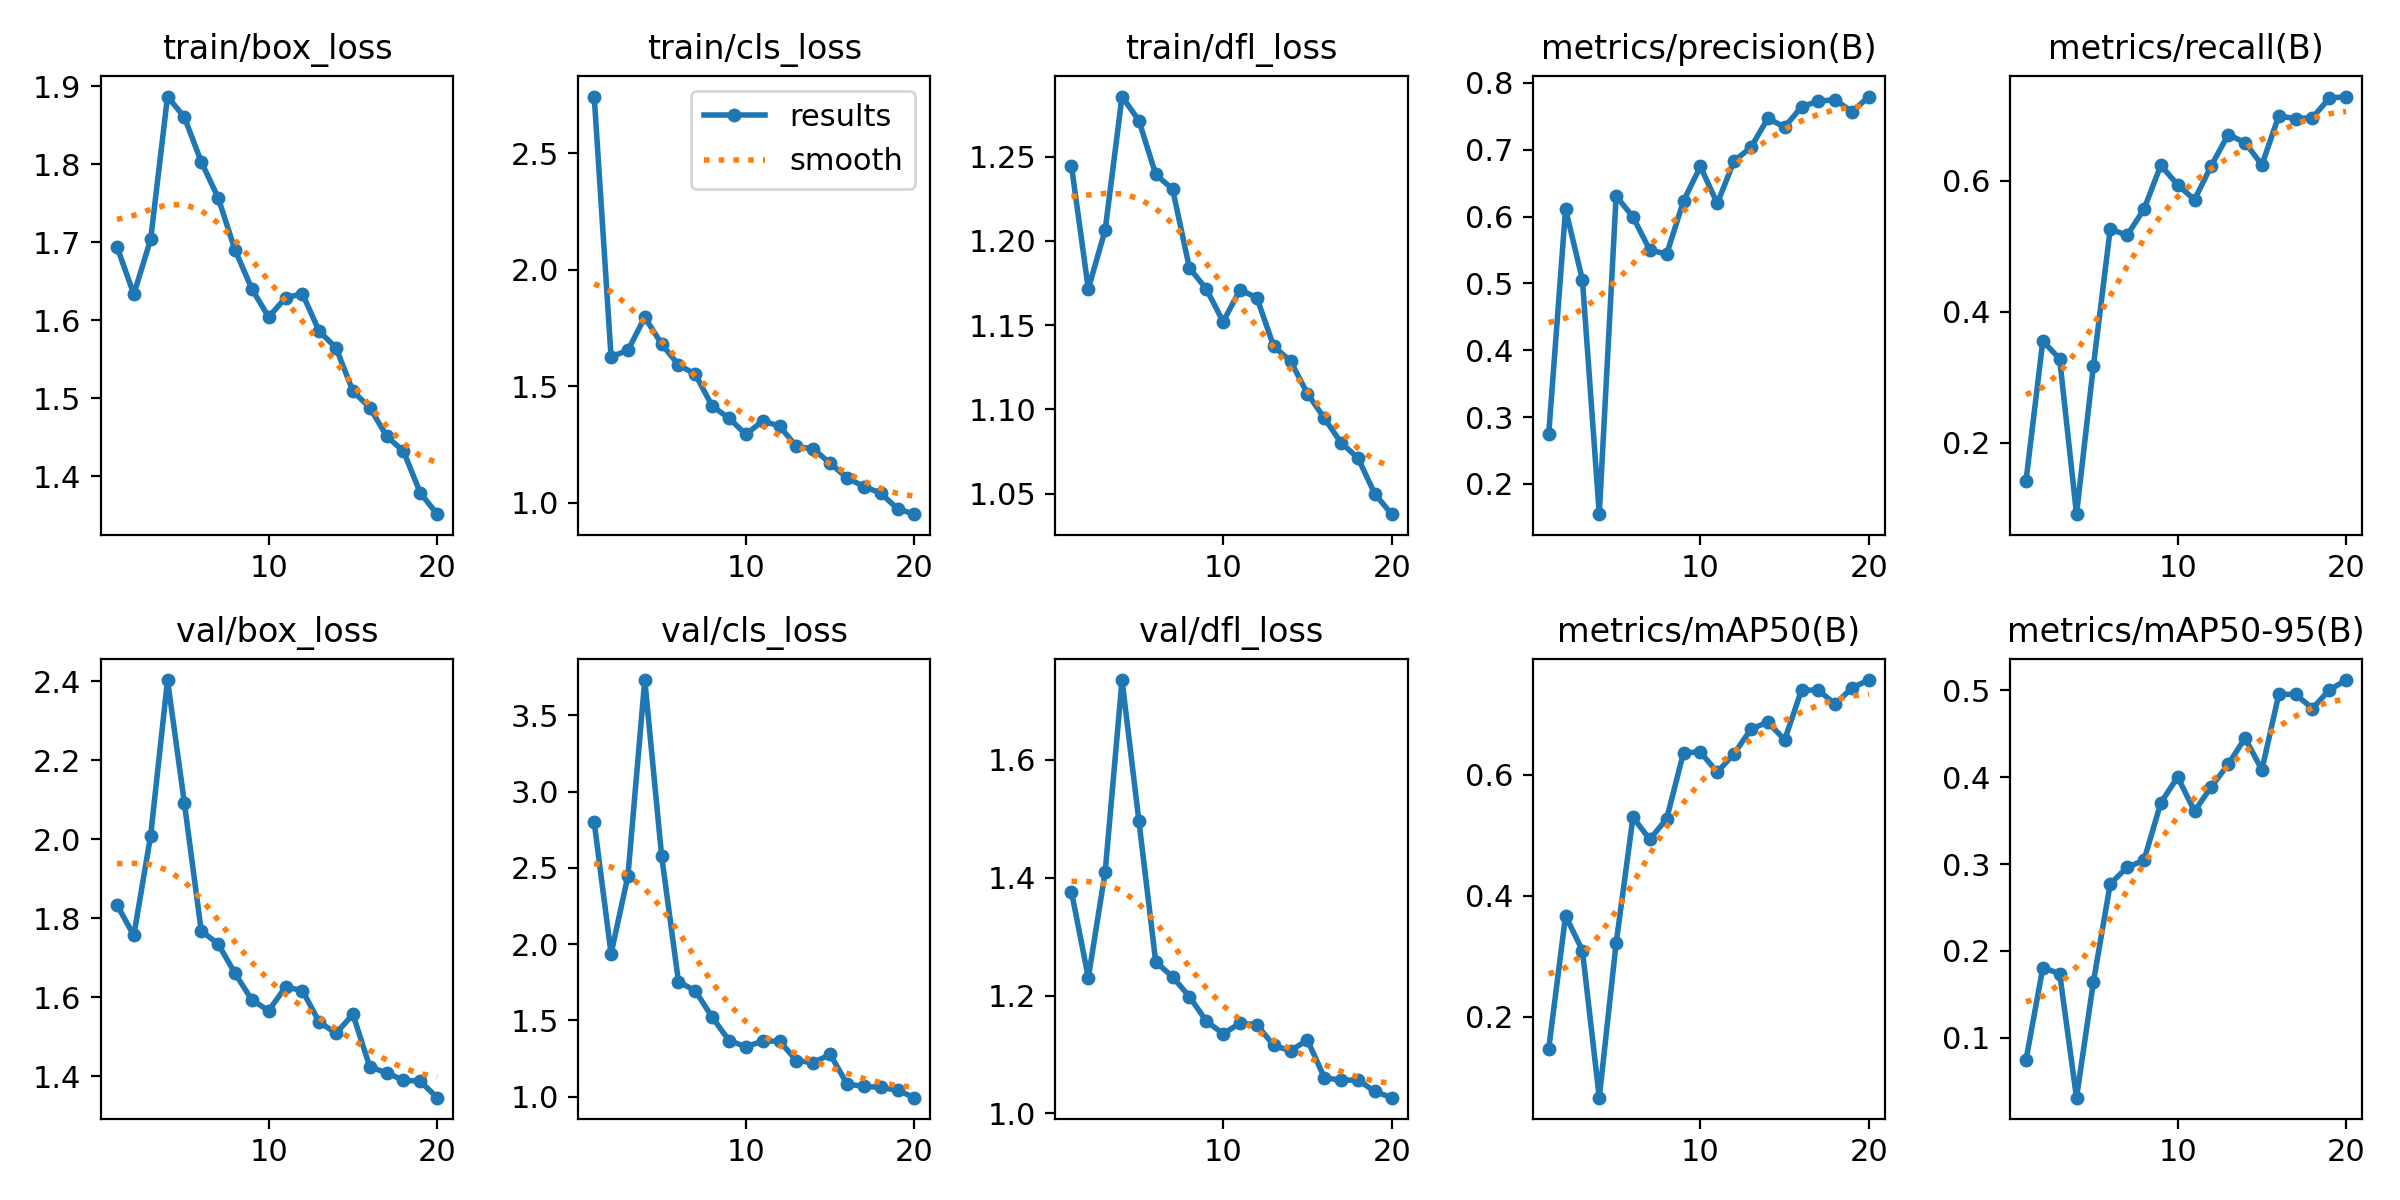

Source data for this figure (header and first rows):
epoch, time, train/box_loss, train/cls_loss, train/dfl_loss, metrics/precision(B), metrics/recall(B), metrics/mAP50(B), metrics/mAP50-95(B), val/box_loss, val/cls_loss, val/dfl_loss, lr/pg0, lr/pg1, lr/pg2
1, 55.58, 1.695, 2.744, 1.245, 0.2743, 0.1414, 0.1469, 0.07396, 1.834, 2.798, 1.377, 0.003314, 0.003314, 0.07017
2, 108.4, 1.633, 1.627, 1.172, 0.6112, 0.3559, 0.3669, 0.1804, 1.756, 1.937, 1.23, 0.006319, 0.006319, 0.03984
3, 162.3, 1.704, 1.654, 1.206, 0.5052, 0.3283, 0.3093, 0.1738, 2.009, 2.447, 1.41, 0.008993, 0.008993, 0.009183
4, 217.7, 1.887, 1.796, 1.286, 0.1547, 0.09128, 0.0662, 0.03076, 2.403, 3.731, 1.736, 0.008515, 0.008515, 0.008515
5, 270.7, 1.861, 1.681, 1.271, 0.6306, 0.3172, 0.3213, 0.164, 2.091, 2.579, 1.497, 0.00802, 0.00802, 0.00802
6, 324.1, 1.803, 1.592, 1.24, 0.5994, 0.5267, 0.5294, 0.277, 1.768, 1.754, 1.257, 0.007525, 0.007525, 0.007525
7, 378.1, 1.757, 1.551, 1.231, 0.5498, 0.517, 0.4928, 0.2962, 1.735, 1.694, 1.232, 0.00703, 0.00703, 0.00703
8, 431.2, 1.691, 1.414, 1.184, 0.5439, 0.5567, 0.5272, 0.3042, 1.66, 1.522, 1.198, 0.006535, 0.006535, 0.006535
9, 485.3, 1.64, 1.363, 1.172, 0.6234, 0.6239, 0.6364, 0.3705, 1.593, 1.368, 1.157, 0.00604, 0.00604, 0.00604
10, 541.1, 1.604, 1.293, 1.152, 0.675, 0.5941, 0.6371, 0.4003, 1.565, 1.328, 1.135, 0.005545, 0.005545, 0.005545
11, 593.4, 1.629, 1.351, 1.171, 0.6196, 0.5712, 0.604, 0.3609, 1.625, 1.364, 1.153, 0.00505, 0.00505, 0.00505
12, 644.9, 1.634, 1.328, 1.166, 0.6832, 0.6235, 0.6345, 0.3892, 1.617, 1.365, 1.151, 0.004555, 0.004555, 0.004555
13, 696.6, 1.586, 1.241, 1.137, 0.7035, 0.6707, 0.6751, 0.4149, 1.537, 1.237, 1.115, 0.00406, 0.00406, 0.00406
14, 751.6, 1.565, 1.231, 1.129, 0.7468, 0.6586, 0.6867, 0.4451, 1.508, 1.223, 1.106, 0.003565, 0.003565, 0.003565
15, 807.7, 1.509, 1.169, 1.109, 0.7339, 0.6246, 0.6574, 0.4085, 1.556, 1.278, 1.125, 0.00307, 0.00307, 0.00307
16, 860.6, 1.488, 1.107, 1.095, 0.7641, 0.6994, 0.7395, 0.4956, 1.423, 1.084, 1.061, 0.002575, 0.002575, 0.002575
17, 912.9, 1.451, 1.069, 1.08, 0.7727, 0.6951, 0.7395, 0.4956, 1.408, 1.067, 1.056, 0.00208, 0.00208, 0.00208
18, 965.4, 1.432, 1.041, 1.071, 0.7746, 0.6966, 0.7162, 0.4792, 1.39, 1.062, 1.057, 0.001585, 0.001585, 0.001585
19, 1018, 1.379, 0.9736, 1.05, 0.7568, 0.7264, 0.7436, 0.5007, 1.387, 1.042, 1.037, 0.00109, 0.00109, 0.00109
20, 1073, 1.351, 0.9506, 1.038, 0.7795, 0.7289, 0.7562, 0.512, 1.345, 0.9939, 1.027, 0.000595, 0.000595, 0.000595
